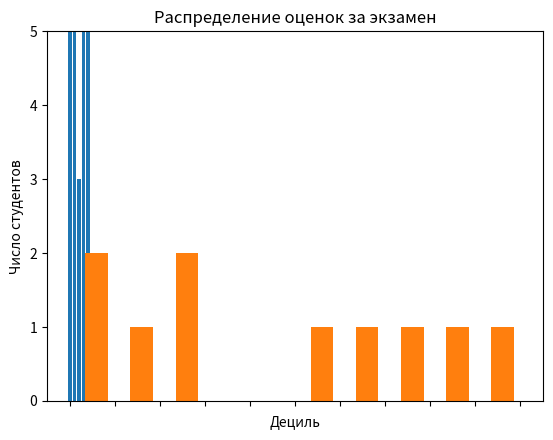

Write Python code to recreate this figure.
import scipy as sp
from matplotlib import pyplot as plt
from collections import Counter

# TASK 1 (ВВП)

years = [1950, 1960, 1970, 1980, 1990, 2000, 2010]
gdp = [300.2, 543.3, 1075.9, 2862.5, 5979.6, 10289.7, 14958.3]

    #Линейная диаграмма
plt.plot(years, gdp, color='green', marker='o', linestyle='solid')

    #Название диаграммы
plt.title('Номинальный ВВП')

    #Подписи к осям
plt.ylabel('Млрд $')
plt.xlabel('Период')

    #Визуализация
plt.show()

# TASK 2 (ФИЛЬМЫ)

movies = ['Энни Холл', 'Бен-Гур', 'Касабланка', 'Ганди', 'Вестсайдская история']
num_oscars = [5, 11, 3, 8, 10]

# ШИРИНА ПО УМОЛЧАНИЮ 0.8 ПОЭТОМУ ПРИБАВЛЯЮ + 0.1 ЧТОБЫ ВЫРОВНИТЬ
# СТОЛБЦЫ ПО ЦЕНТРУ ИНТЕРВАЛА
xs = [i + 0.1 for i, _ in enumerate(movies)]

#[xs] - x КООРДИНАТЫ, ВЫСОТА num_oscars
plt.bar(xs, num_oscars)

plt.ylabel('Количество наград')
plt.title('Мои любимые фильмы')

# МЕТКИ С НАЗВАНИМИ ФИЛЬМОВ НА ОСИ Х
plt.xticks([i + 0.5 for i, _ in enumerate(movies)], movies)
plt.show()

# TASK 3 GISTAGRAMMA
grades = [34, 22, 12, 75, 64, 89, 90, 101, 154, 134, 135,39, 16]
decile = lambda grade: grade // 10 * 10  #DECILE = 1 / 10
histogram = Counter(decile(grade) for grade in grades)
plt.bar([x - 4 for x in histogram.keys()],  #сдвиг столбца влево на 4
                        histogram.values(), #высота столбца
                        width = 5)                  #ширина каждого столбца
plt.axis([-5, 105, 0, 5]) # x(-5, 105) y(0, 5)
plt.xticks([10 * i for i in range(11)]) #метки по оси х
plt.xlabel('Дециль')
plt.ylabel('Число студентов')
plt.title('Распределение оценок за экзамен')
plt.show()